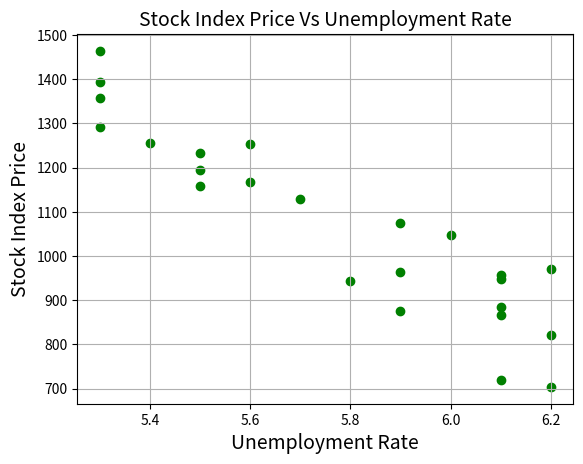

The matplotlib source for this figure:
import pandas as pd
import matplotlib.pyplot as plt
  
Stock_Market = {'Year': [2017,2017,2017,2017,2017,2017,2017,2017,2017,2017,2017,2017,2016,2016,2016,2016,2016,2016,2016,2016,2016,2016,2016,2016],
                'Month': [12, 11,10,9,8,7,6,5,4,3,2,1,12,11,10,9,8,7,6,5,4,3,2,1],
                'Interest_Rate': [2.75,2.5,2.5,2.5,2.5,2.5,2.5,2.25,2.25,2.25,2,2,2,1.75,1.75,1.75,1.75,1.75,1.75,1.75,1.75,1.75,1.75,1.75],
                'Unemployment_Rate': [5.3,5.3,5.3,5.3,5.4,5.6,5.5,5.5,5.5,5.6,5.7,5.9,6,5.9,5.8,6.1,6.2,6.1,6.1,6.1,5.9,6.2,6.2,6.1],
                'Stock_Index_Price': [1464,1394,1357,1293,1256,1254,1234,1195,1159,1167,1130,1075,1047,965,943,958,971,949,884,866,876,822,704,719]        
                }
 
df = pd.DataFrame(Stock_Market,columns=['Year','Month','Interest_Rate','Unemployment_Rate','Stock_Index_Price'])
 
plt.scatter(df['Unemployment_Rate'], df['Stock_Index_Price'], color='green')
plt.title('Stock Index Price Vs Unemployment Rate', fontsize=14)
plt.xlabel('Unemployment Rate', fontsize=14)
plt.ylabel('Stock Index Price', fontsize=14)
plt.grid(True)
plt.show()